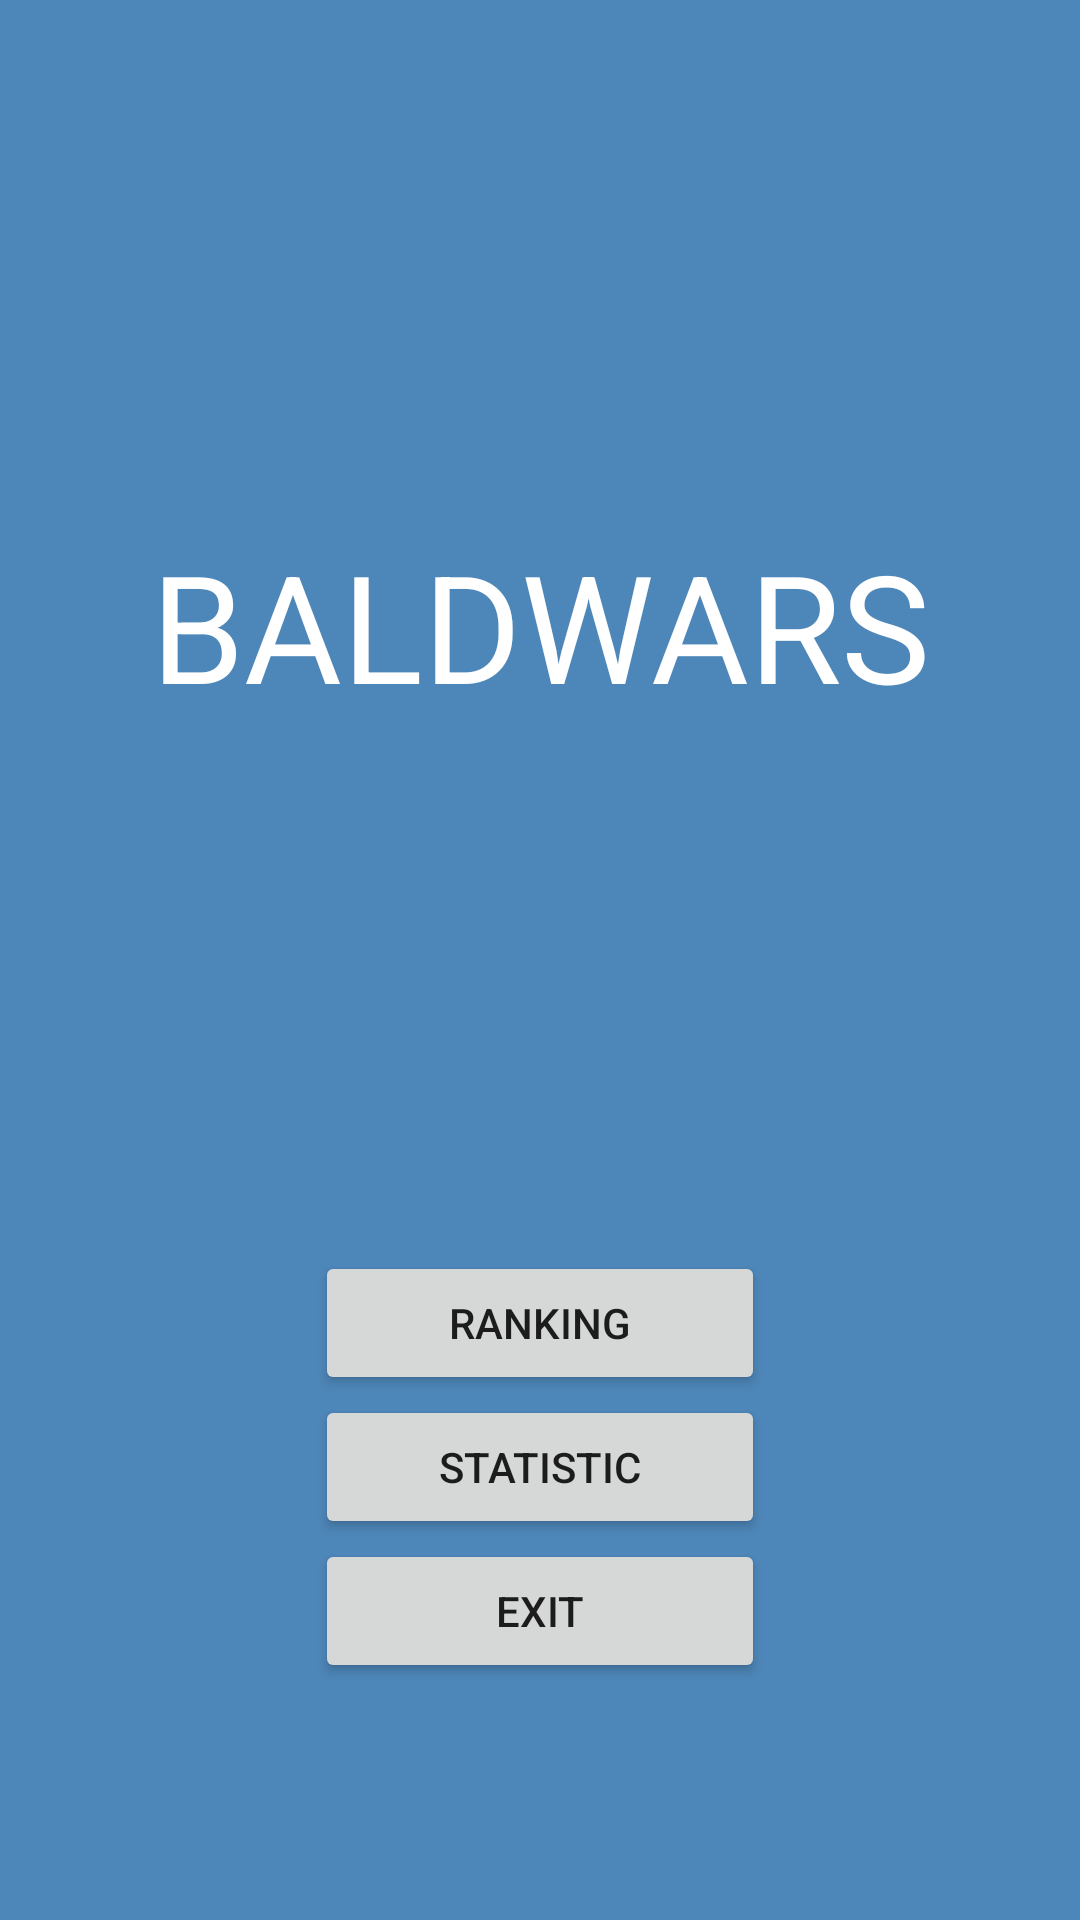

Here is an Android app screen rendered from its layout file. Give the layout XML and the strings, colors and styles it references.
<!-- AndroidManifest.xml: application theme Theme.Baldwarsandroid -->
<!-- res/layout/activity_main.xml -->
<?xml version="1.0" encoding="utf-8"?>
<androidx.constraintlayout.widget.ConstraintLayout xmlns:android="http://schemas.android.com/apk/res/android"
    xmlns:app="http://schemas.android.com/apk/res-auto"
    xmlns:tools="http://schemas.android.com/tools"
    android:layout_width="match_parent"
    android:layout_height="match_parent"
    android:background="#4D86B8"
    tools:context=".MainActivity">

    <TextView
        android:id="@+id/baldwarsTitle"
        android:layout_width="wrap_content"
        android:layout_height="wrap_content"
        android:text="@string/baldwarsTitle"
        android:textColor="@color/white"
        android:textSize="50sp"
        app:layout_constraintTop_toTopOf="parent"
        app:layout_constraintStart_toStartOf="parent"
        app:layout_constraintEnd_toEndOf="parent"
        app:layout_constraintBottom_toTopOf="@id/RankingButton" />

    <Button
        android:id="@+id/RankingButton"
        android:layout_width="150dp"
        android:layout_height="wrap_content"
        android:text="@string/RankingButton"
        app:layout_constraintTop_toBottomOf="@id/baldwarsTitle"
        app:layout_constraintBottom_toBottomOf="parent"
        app:layout_constraintStart_toStartOf="parent"
        app:layout_constraintEnd_toEndOf="parent"
        />

    <Button
        android:id="@+id/StatisticButton"
        android:layout_width="150dp"
        android:layout_height="wrap_content"
        android:text="@string/StatisticButton"
        app:layout_constraintTop_toBottomOf="@id/RankingButton"
        app:layout_constraintBottom_toTopOf="@id/ExitButton"
        app:layout_constraintStart_toStartOf="parent"
        app:layout_constraintEnd_toEndOf="parent"
        />

    <Button
        android:id="@+id/ExitButton"
        android:layout_width="150dp"
        android:layout_height="wrap_content"
        android:text="@string/ExitButton"
        app:layout_constraintTop_toBottomOf="@id/StatisticButton"
        app:layout_constraintStart_toStartOf="parent"
        app:layout_constraintEnd_toEndOf="parent"/>

</androidx.constraintlayout.widget.ConstraintLayout>
<!-- resources referenced by this layout -->
<resources>
  <string name="ExitButton">EXIT</string>
  <string name="RankingButton">RANKING</string>
  <string name="StatisticButton">STATISTIC</string>
  <string name="baldwarsTitle">BALDWARS</string>
  <style name="Theme.Baldwarsandroid" parent="Theme.MaterialComponents.DayNight.DarkActionBar">
          
          <item name="colorPrimary">@color/purple_500</item>
          <item name="colorPrimaryVariant">@color/purple_700</item>
          <item name="colorOnPrimary">@color/white</item>
          
          <item name="colorSecondary">@color/teal_200</item>
          <item name="colorSecondaryVariant">@color/teal_700</item>
          <item name="colorOnSecondary">@color/black</item>
          
          <item name="android:statusBarColor" tools:targetApi="l">?attr/colorPrimaryVariant</item>
          
      </style>
  <!-- not gathered from this repository: default colours our renderer supplied (Android Studio template values) -->
  <color name="purple_500">#FF6200EE</color>
  <color name="purple_700">#FF3700B3</color>
  <color name="teal_200">#FF03DAC5</color>
  <color name="teal_700">#FF018786</color>
  <color name="black">#FF000000</color>
  <color name="white">#FFFFFFFF</color>
</resources>
